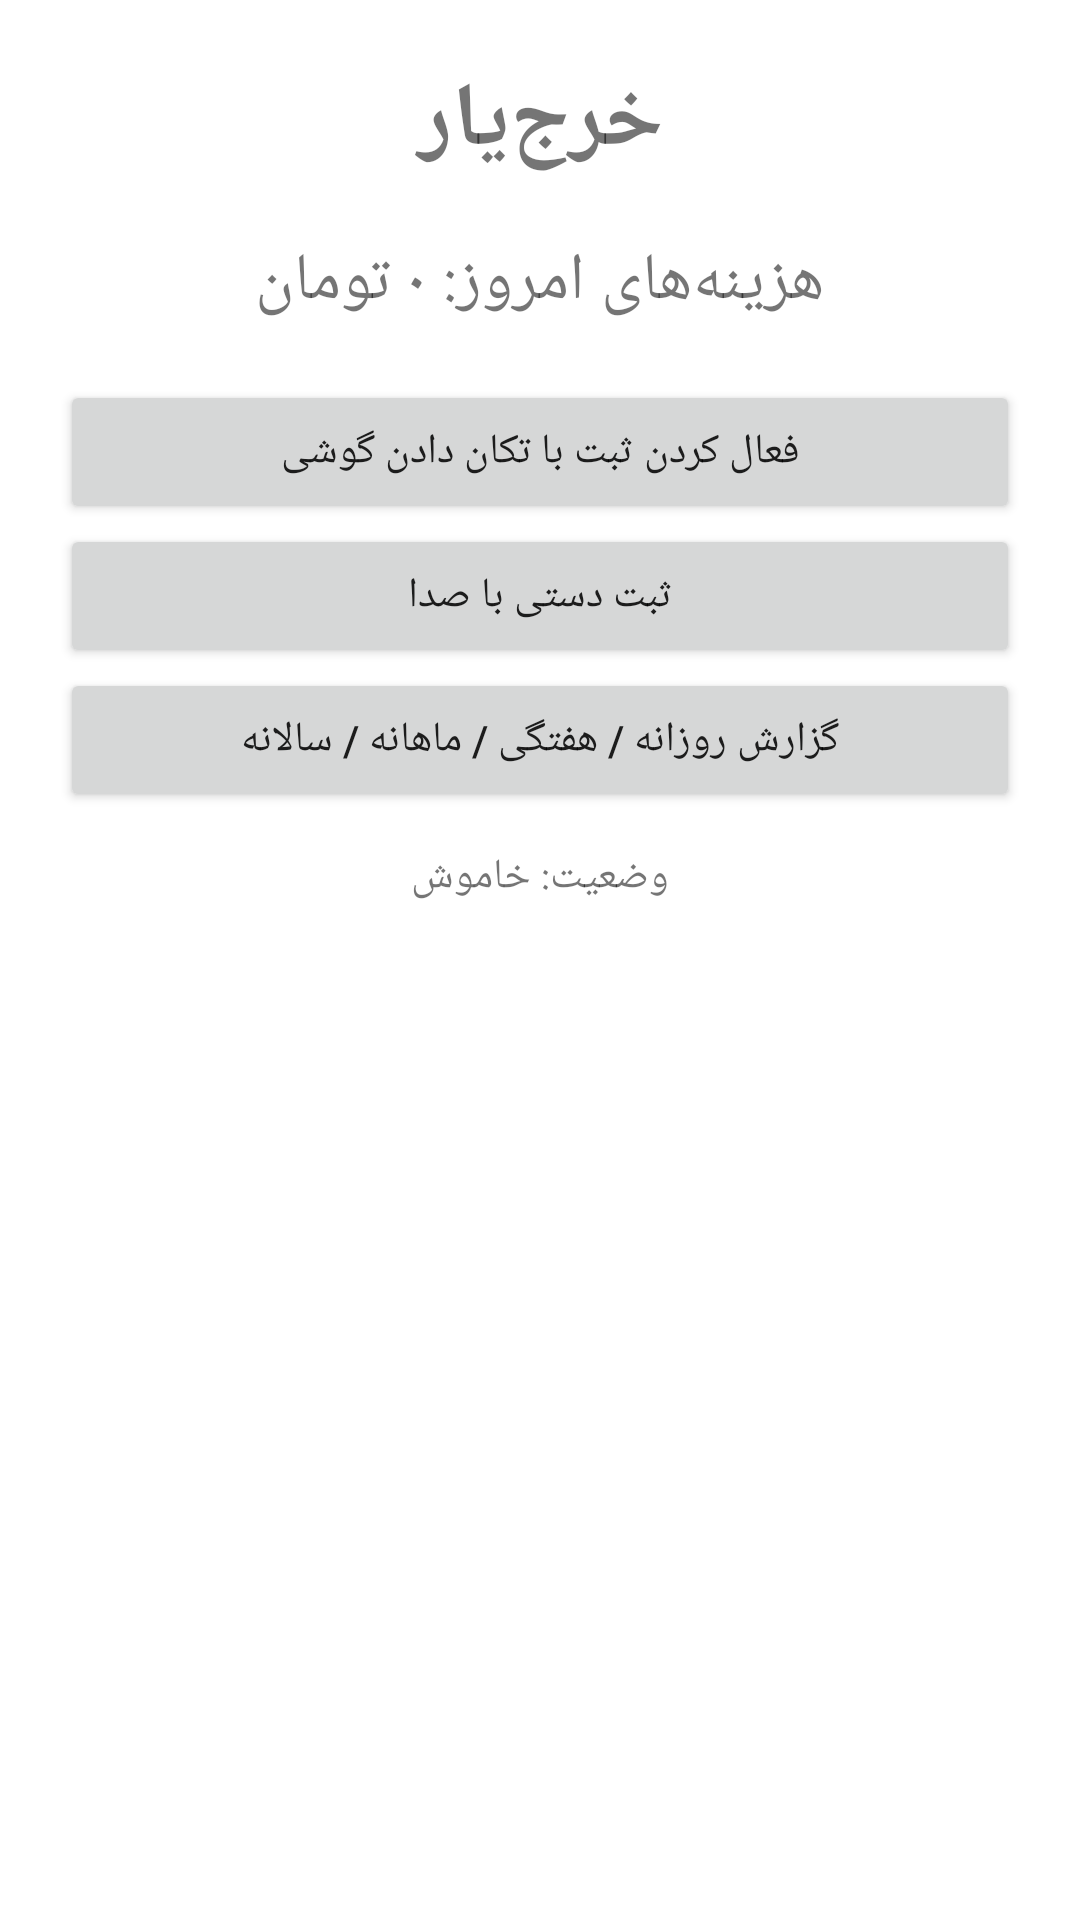

Here is an Android app screen rendered from its layout file. Give the layout XML and the strings, colors and styles it references.
<!-- AndroidManifest.xml: fallback theme Theme.MaterialComponents.DayNight.NoActionBar -->
<!-- res/layout/activity_main.xml -->
<?xml version="1.0" encoding="utf-8"?>
<LinearLayout xmlns:android="http://schemas.android.com/apk/res/android"
    android:layout_width="match_parent"
    android:layout_height="match_parent"
    android:orientation="vertical"
    android:padding="20dp"
    android:layoutDirection="rtl">

    <TextView
        android:layout_width="match_parent"
        android:layout_height="wrap_content"
        android:text="خرج‌یار"
        android:textSize="30sp"
        android:textStyle="bold"
        android:gravity="center"/>

    <TextView
        android:id="@+id/todayTotal"
        android:layout_width="match_parent"
        android:layout_height="wrap_content"
        android:layout_marginTop="18dp"
        android:text="هزینه‌های امروز: ۰ تومان"
        android:textSize="22sp"
        android:gravity="center"/>

    <Button
        android:id="@+id/startButton"
        android:layout_width="match_parent"
        android:layout_height="wrap_content"
        android:layout_marginTop="18dp"
        android:text="فعال کردن ثبت با تکان دادن گوشی"/>

    <Button
        android:id="@+id/micButton"
        android:layout_width="match_parent"
        android:layout_height="wrap_content"
        android:text="ثبت دستی با صدا"/>

    <Button
        android:id="@+id/reportButton"
        android:layout_width="match_parent"
        android:layout_height="wrap_content"
        android:text="گزارش روزانه / هفتگی / ماهانه / سالانه"/>

    <TextView
        android:id="@+id/statusText"
        android:layout_width="match_parent"
        android:layout_height="wrap_content"
        android:layout_marginTop="12dp"
        android:text="وضعیت: خاموش"
        android:gravity="center"/>

    <androidx.recyclerview.widget.RecyclerView
        android:id="@+id/list"
        android:layout_width="match_parent"
        android:layout_height="0dp"
        android:layout_weight="1"
        android:layout_marginTop="12dp"/>
</LinearLayout>
<!-- resources referenced by this layout -->
<resources>

</resources>
